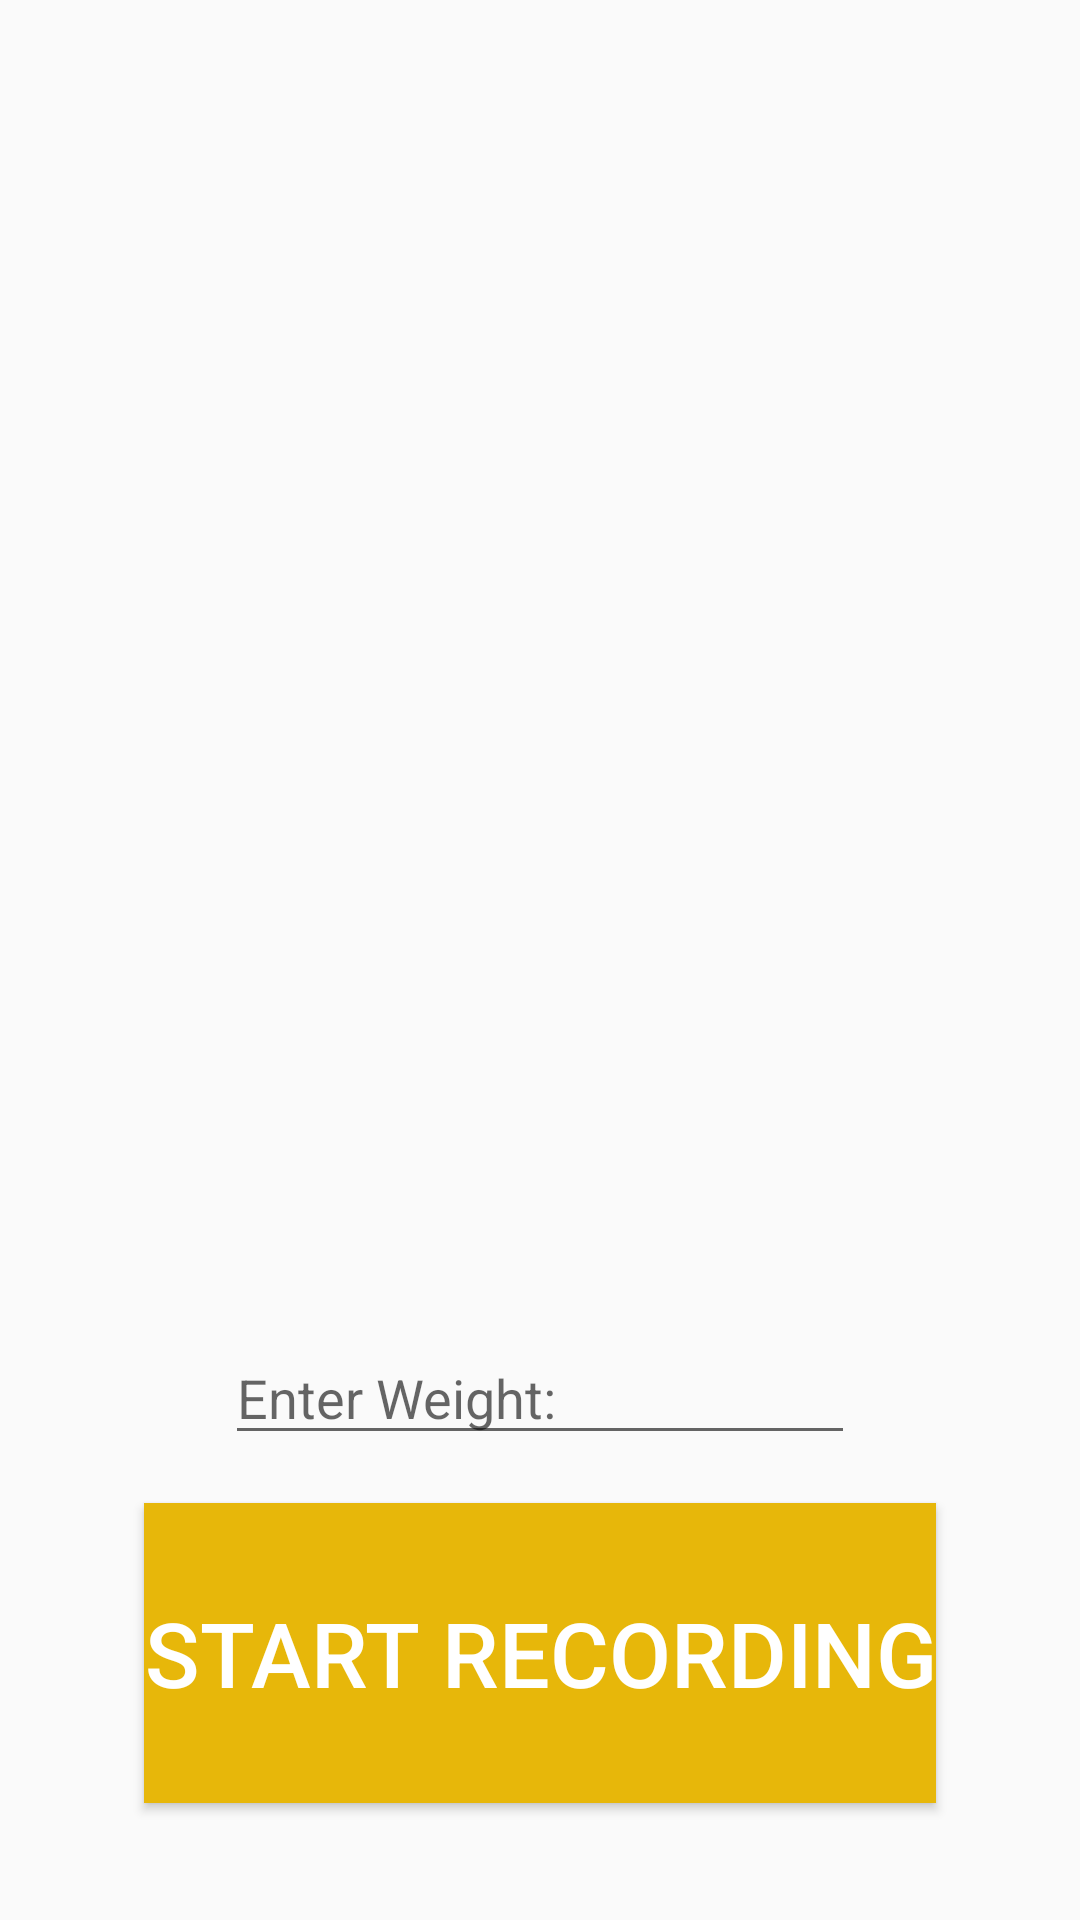

Android layout source for this screen:
<!-- AndroidManifest.xml: application theme AppTheme -->
<!-- res/layout/activity_record_weight.xml -->
<?xml version="1.0" encoding="utf-8"?>
<RelativeLayout xmlns:android="http://schemas.android.com/apk/res/android"
    xmlns:app2="http://schemas.android.com/apk/res-auto"
    xmlns:tools="http://schemas.android.com/tools"
    android:id="@+id/activity_record_weight"
    android:layout_width="match_parent"
    android:layout_height="match_parent"
    android:paddingBottom="@dimen/activity_vertical_margin"
    android:paddingLeft="@dimen/activity_horizontal_margin"
    android:paddingRight="@dimen/activity_horizontal_margin"
    android:paddingTop="@dimen/activity_vertical_margin"
    android:background="?android:attr/colorBackground"
    tools:background="@color/colorPrimaryDark">

    

    <Button
        android:text="Start Recording"
        android:layout_width="wrap_content"
        android:layout_height="wrap_content"
        android:id="@+id/StartClick"
        android:background="@color/colorPrimary"
        android:textSize="30sp"
        android:textColor="@android:color/background_light"
        android:soundEffectsEnabled="true"
        android:height="100dp"
        android:layout_marginBottom="39dp"
        android:layout_alignParentBottom="true"
        android:layout_centerHorizontal="true"
        android:foregroundGravity="center_vertical"
        android:onClick="toggle"/>

    <EditText
        android:layout_width="wrap_content"
        android:layout_height="wrap_content"
        android:inputType="number"
        android:ems="10"
        android:id="@+id/editWeight"
        tools:text=" "
        android:hint="Enter Weight: "
        android:gravity="center_vertical|center_horizontal|fill_horizontal"
        android:textColor="?attr/colorControlNormal"
        android:contextClickable="true"
        android:textColorHighlight="@android:color/background_light"
        android:layout_above="@+id/StartClick"
        android:layout_centerHorizontal="true"
        android:layout_marginBottom="16dp" />
</RelativeLayout>
<!-- resources referenced by this layout -->
<resources>
  <color name="colorPrimary">#e7b70a</color>
  <color name="colorPrimaryDark">#4429a5</color>
  <style name="AppTheme" parent="Theme.AppCompat.Light.NoActionBar">
          
          <item name="colorPrimary">@color/colorPrimary</item>
          <item name="colorPrimaryDark">@color/colorPrimaryDark</item>
          <item name="colorAccent">@color/colorAccent</item>
      </style>
  <color name="colorAccent">#ff4081</color>
</resources>
